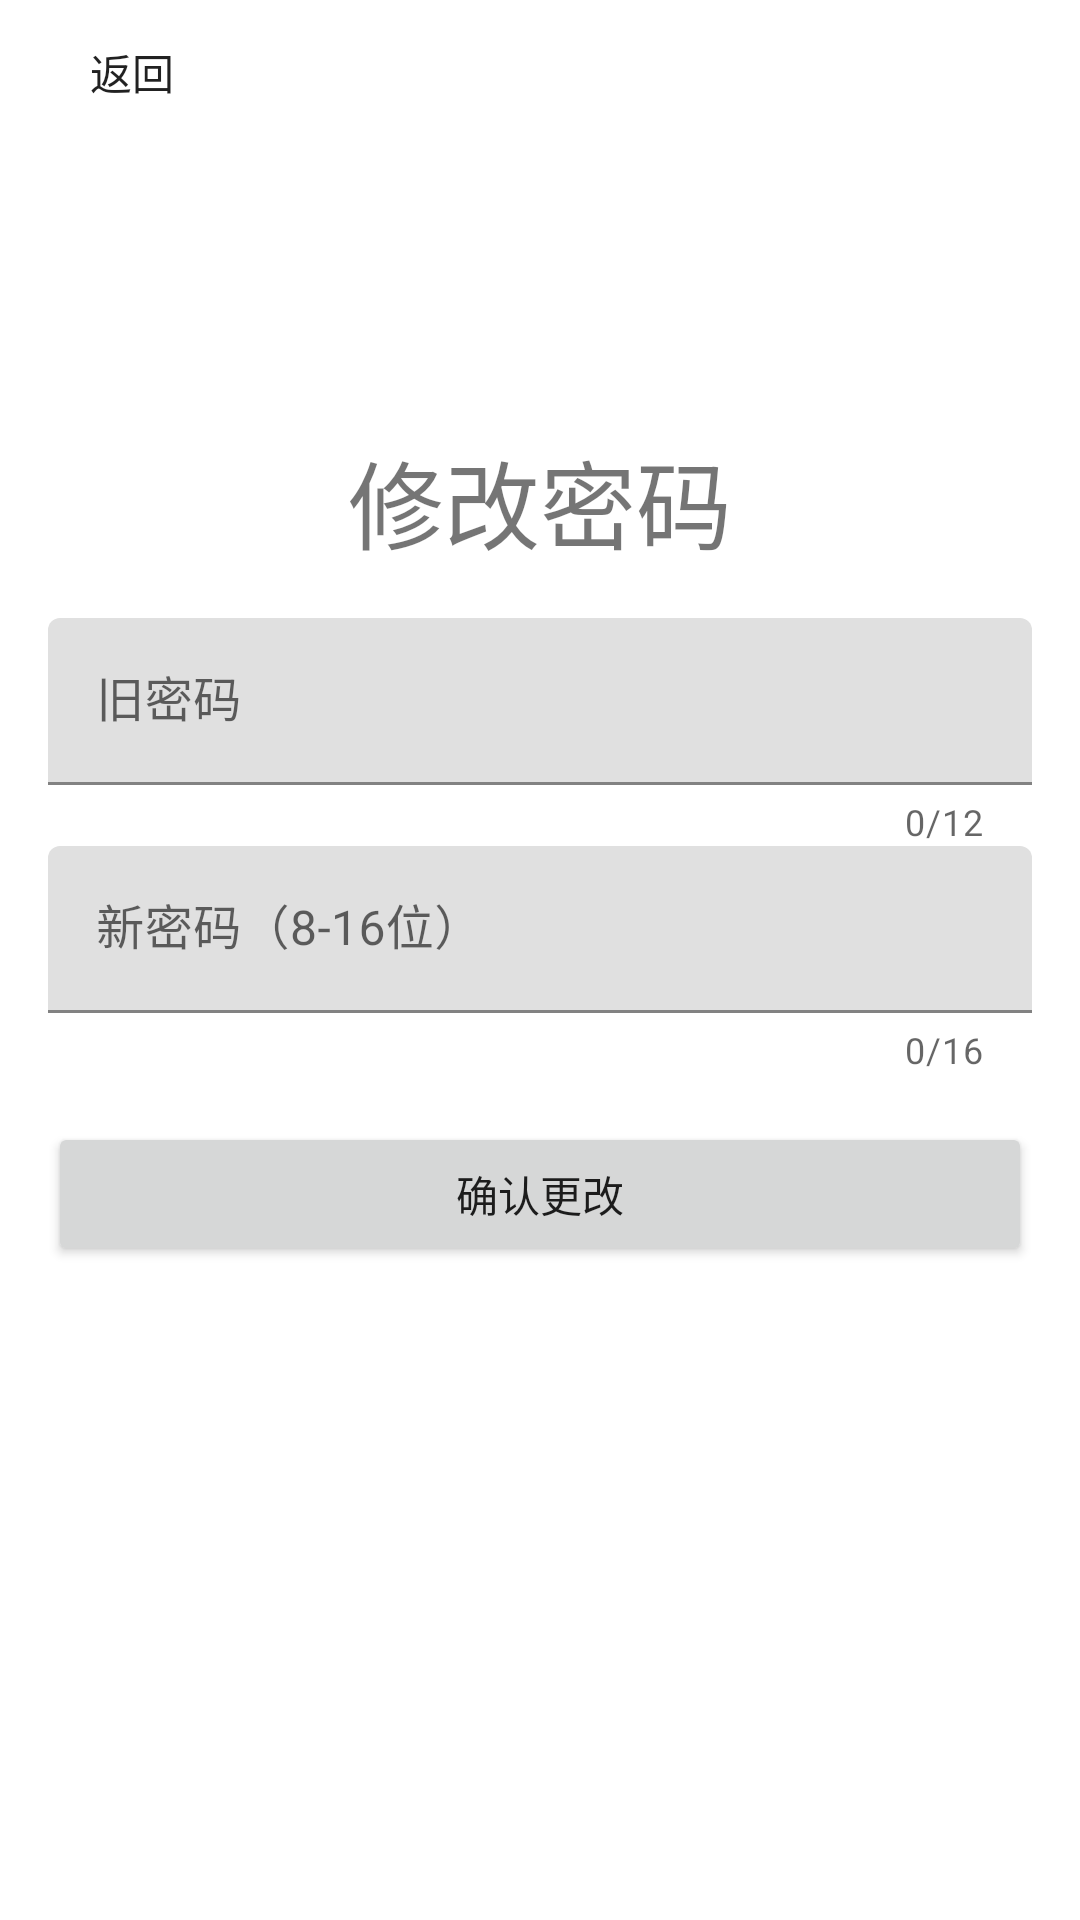

Here is an Android app screen rendered from its layout file. Give the layout XML and the strings, colors and styles it references.
<!-- AndroidManifest.xml: fallback theme Theme.MaterialComponents.DayNight.NoActionBar -->
<!-- res/layout/activity_change_password.xml -->
<?xml version="1.0" encoding="utf-8"?>
<RelativeLayout xmlns:android="http://schemas.android.com/apk/res/android"
    xmlns:app="http://schemas.android.com/apk/res-auto"
    xmlns:tools="http://schemas.android.com/tools"
    android:layout_width="match_parent"
    android:layout_height="match_parent"
    tools:context=".ChangePasswordActivity"
    android:fitsSystemWindows="true">

    <android.support.v7.widget.AppCompatTextView
        android:id="@+id/changepassword_text"
        android:layout_width="wrap_content"
        android:layout_height="wrap_content"
        android:text="修改密码"
        android:layout_margin="16dp"
        android:textSize="32sp"
        android:layout_centerInParent="true"
        android:layout_above="@id/changepassword_password_layout"/>

    <android.support.design.widget.TextInputLayout
        android:id="@+id/changepassword_password_layout"
        android:layout_width="match_parent"
        android:layout_height="wrap_content"
        app:counterMaxLength="12"
        app:counterEnabled="true"
        android:layout_centerInParent="true"
        android:layout_marginHorizontal="16dp"
        android:layout_above="@id/changepassword_passwordAgain_layout">

        <android.support.design.widget.TextInputEditText
            android:id="@+id/changepassword_password_edittext"
            android:layout_width="match_parent"
            android:layout_height="wrap_content"
            android:hint="旧密码"
            android:inputType="textPassword"
            android:singleLine="true" />
    </android.support.design.widget.TextInputLayout>

    <android.support.design.widget.TextInputLayout
        android:id="@+id/changepassword_passwordAgain_layout"
        android:layout_width="match_parent"
        android:layout_height="wrap_content"
        app:counterMaxLength="16"
        app:counterEnabled="true"
        android:layout_marginHorizontal="16dp"
        android:layout_centerInParent="true">

        <android.support.design.widget.TextInputEditText
            android:id="@+id/changepassword_passwordAgain_edittext"
            android:layout_width="match_parent"
            android:layout_height="wrap_content"
            android:hint="新密码（8-16位）"
            android:inputType="textPassword"
            android:singleLine="true" />
    </android.support.design.widget.TextInputLayout>


    <android.support.v7.widget.AppCompatButton
        android:id="@+id/changepassword_back"
        android:layout_width="wrap_content"
        android:layout_height="wrap_content"
        android:layout_alignParentTop="true"
        android:layout_alignParentLeft="true"
        android:background="@android:color/transparent"
        android:text="返回" />

    <android.support.v7.widget.AppCompatButton
        android:id="@+id/changepassword_confimChangeButton"
        android:layout_width="match_parent"
        android:layout_height="wrap_content"
        android:text="确认更改"
        android:layout_margin="16dp"
        android:layout_centerInParent="true"
        android:layout_below="@id/changepassword_passwordAgain_layout"/>

</RelativeLayout>
<!-- resources referenced by this layout -->
<resources>

</resources>
